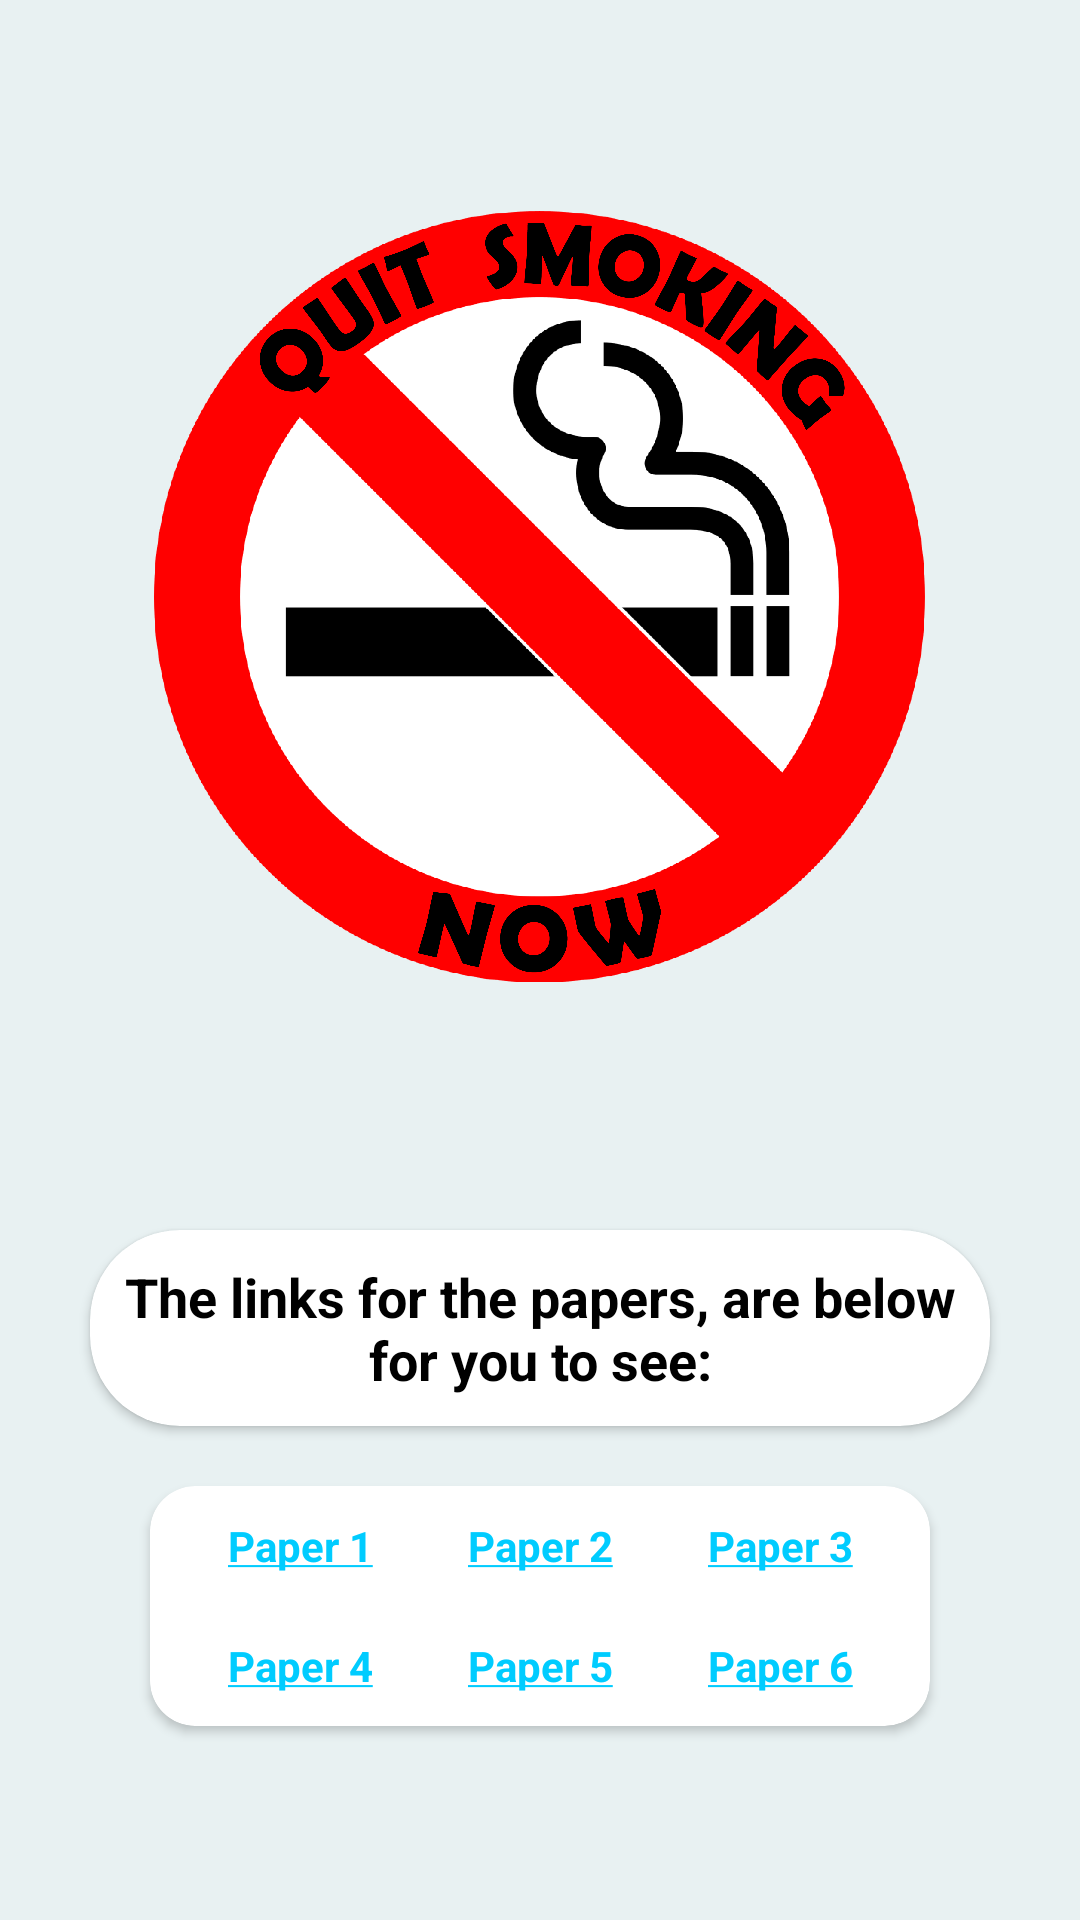

This screen was rendered from an Android layout file. Write that file and the resources it references.
<!-- AndroidManifest.xml: activity theme AppTheme.NoActionBar -->
<!-- res/layout/activity_about.xml -->
<?xml version="1.0" encoding="utf-8"?>
<LinearLayout xmlns:android="http://schemas.android.com/apk/res/android"
    xmlns:app="http://schemas.android.com/apk/res-auto"
    xmlns:tools="http://schemas.android.com/tools"
    android:layout_width="match_parent"
    android:layout_height="match_parent"
    android:orientation="vertical"
    android:gravity="center|top"
    android:clickable="true"
    android:background="@color/BlackCoral"
    tools:context=".fragments.SettingsFragment"
    android:focusable="true">

    

    <ImageView
        android:id="@+id/imageView"
        android:layout_width="260dp"
        android:layout_height="260dp"
        android:layout_marginStart="100dp"
        android:layout_marginTop="70dp"
        android:layout_marginEnd="100dp"
        android:layout_marginBottom="70dp"
        android:gravity="center"
        app:srcCompat="@drawable/launcher_logo_2" />




    <androidx.cardview.widget.CardView
        android:layout_width="wrap_content"
        android:layout_height="wrap_content"
        android:layout_marginStart="30dp"
        android:layout_marginTop="10dp"
        android:layout_marginEnd="30dp"
        android:elevation="10dp"
        app:cardCornerRadius="30dp">

        <TextView
            android:id="@+id/LinkTextSettings"
            android:layout_width="match_parent"
            android:layout_height="wrap_content"
            android:layout_marginTop="10dp"
            android:layout_marginBottom="10dp"
            android:layout_marginStart="10dp"
            android:layout_marginEnd="10dp"
            android:text="@string/the_links_for_the_papers_are_below_for_you_to_see"
            android:textAlignment="center"
            android:textColor="@color/black"
            android:textSize="18dp"
            android:textStyle="bold"
            app:layout_constraintTop_toBottomOf="@+id/linearLayout"
            tools:layout_editor_absoluteX="0dp" />
    </androidx.cardview.widget.CardView>



    <androidx.cardview.widget.CardView
        android:layout_width="wrap_content"
        android:layout_height="80dp"
        android:layout_marginStart="30dp"
        android:layout_marginTop="20dp"
        android:layout_marginEnd="30dp"
        android:layout_marginBottom="30dp"
        app:cardCornerRadius="15dp"
        android:elevation="10dp">

        <LinearLayout
            android:layout_width="wrap_content"
            android:layout_height="match_parent"
            android:orientation="horizontal"
            android:layout_marginTop="10dp"
            android:layout_marginBottom="10dp"
            android:layout_marginStart="10dp"
            android:layout_marginEnd="10dp"
            android:gravity="top">

            <TextView
                android:id="@+id/Paper_1"
                android:layout_width="80dp"
                android:layout_height="20dp"
                android:gravity="center"
                android:text="@string/Paper_1"
                android:textColorLink="#00CCFF"
                android:textStyle="bold" />

            <TextView
                android:id="@+id/Paper_2"
                android:layout_width="80dp"
                android:layout_height="20dp"
                android:gravity="center"
                android:text="@string/Paper_2"
                android:textColorLink="#00CCFF"
                android:textStyle="bold" />

            <TextView
                android:id="@+id/Paper_3"
                android:layout_width="80dp"
                android:layout_height="20dp"
                android:gravity="center"
                android:text="@string/Paper_3"
                android:textColorLink="#00CCFF"
                android:textStyle="bold" />
        </LinearLayout>

        <LinearLayout
            android:layout_width="wrap_content"
            android:layout_height="match_parent"
            android:orientation="horizontal"
            android:layout_marginTop="50dp"
            android:layout_marginBottom="10dp"
            android:layout_marginStart="10dp"
            android:layout_marginEnd="10dp"
            android:gravity="top">

            <TextView
                android:id="@+id/Paper_4"
                android:layout_width="80dp"
                android:layout_height="20dp"
                android:gravity="center"
                android:text="@string/Paper_4"
                android:textColorLink="#00CCFF"
                android:textStyle="bold" />

            <TextView
                android:id="@+id/Paper_5"
                android:layout_width="80dp"
                android:layout_height="20dp"
                android:gravity="center"
                android:text="@string/Paper_5"
                android:textColorLink="#00CCFF"
                android:textStyle="bold" />

            <TextView
                android:id="@+id/Paper_6"
                android:layout_width="80dp"
                android:layout_height="20dp"
                android:gravity="center"
                android:text="@string/Paper_6"
                android:textColorLink="#00CCFF"
                android:textStyle="bold" />

        </LinearLayout>

    </androidx.cardview.widget.CardView>

</LinearLayout>
<!-- resources referenced by this layout -->
<resources>
  <color name="BlackCoral">#E8F1F2</color>
  <color name="black">#FF000000</color>
  <!-- drawable launcher_logo_2: png bitmap (drawable-v24, 241782 bytes) -->
  <string name="Paper_1">
        <a href="https://uwaterloo.ca/tobacco-use-canada/adult-tobacco-use/smoking-canada/cigarette-consumption">Paper 1</a>
      </string>
  <string name="Paper_2">
        <a href="https://www.ncbi.nlm.nih.gov/pmc/articles/PMC5915125/table/T2/?report=objectonly">Paper 2</a>
      </string>
  <string name="Paper_3">
        <a href="https://tobaccocontrol.bmj.com/content/14/5/315">Paper 3</a>
      </string>
  <string name="Paper_4">
        <a href="https://www.sciencedirect.com/science/article/pii/S0273230013001402">Paper 4</a>
      </string>
  <string name="Paper_5">
        <a href="https://www.tobaccoinaustralia.org.au/chapter-18-harm-reduction/18-3-reduction">Paper 5</a>
      </string>
  <string name="Paper_6">
        <a href="https://www.ncbi.nlm.nih.gov/pmc/articles/PMC6192932/table/t2-crt-2017-326/?report=objectonly">Paper 6</a>
      </string>
  <string name="about">About</string>
  <string name="the_links_for_the_papers_are_below_for_you_to_see">The links for the papers, are below for you to see:</string>
  <style name="AppTheme.NoActionBar" parent="Theme.AppCompat.Light.NoActionBar">
          <item name="windowNoTitle">true</item>
          <item name="windowActionBar">false</item>
          <item name="android:windowFullscreen">false</item>
          <item name="android:windowContentOverlay">@null</item>
          <item name="android:statusBarColor" tools:targetApi="l">@color/red</item>
      </style>
  <color name="red">#BA181B</color>
</resources>
